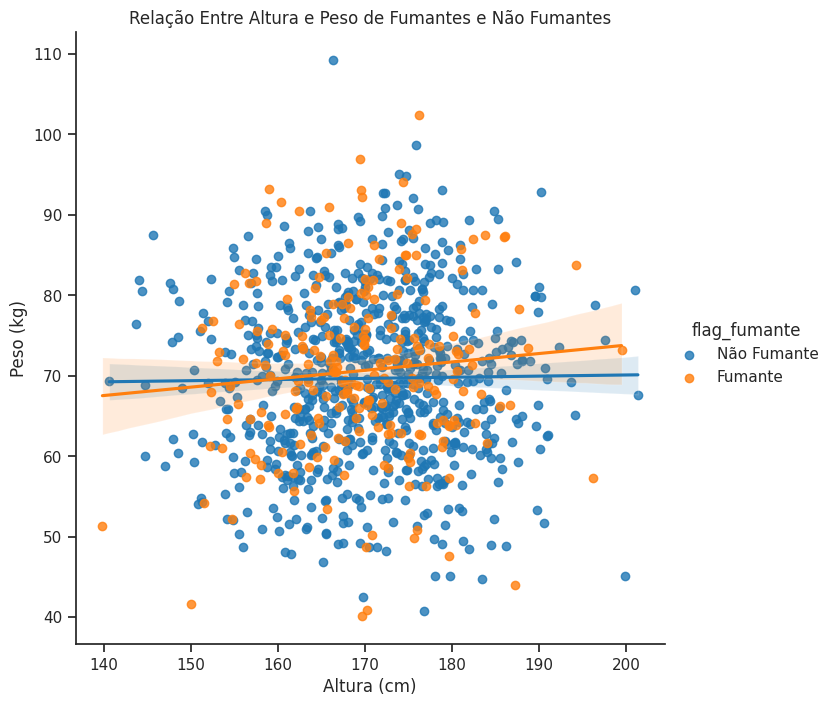

This chart was generated by the following Python code:
# CURSO: Fundamentos de Linguagem Python para Analise de Dados e Data Science == CAPÍTULO 11

### Análise e Ciência de Dados via programação Python através de duas poderosas bibliotecas: Matplotlib e Seaborn ###

### Usando Matplotlib, Seaborn, NumPy e Pandas na Criação de Gráfico Estatístico ###

# Imports
import numpy as np
import pandas as pd
import matplotlib as mat
import matplotlib.pyplot as plt
import warnings
warnings.filterwarnings("ignore")
import seaborn as sea


# Valores randômicos
np.random.seed(42)
n = 1000
pct_smokers = 0.2

# Variáveis
flag_fumante = np.random.rand(n) < pct_smokers
idade = np.random.normal(40, 10, n)
altura = np.random.normal(170, 10, n)
peso = np.random.normal(70, 10, n)

# Dataframe
dados = pd.DataFrame({'altura': altura, 'peso': peso, 'flag_fumante': flag_fumante})

# Cria os dados para a variável flag_fumante
dados['flag_fumante'] = dados['flag_fumante'].map({True: 'Fumante', False: 'Não Fumante'})

print(dados.shape)
print(dados.head())


# Style
sea.set(style = "ticks")

# lmplot
sea.lmplot(x = 'altura', 
           y = 'peso', 
           data = dados, 
           hue = 'flag_fumante', 
           palette = ['tab:blue', 'tab:orange'], 
           height = 7)

# Labels e título
plt.xlabel('Altura (cm)')
plt.ylabel('Peso (kg)')
plt.title('Relação Entre Altura e Peso de Fumantes e Não Fumantes')

# Remove as bordas
sea.despine()

# Show
plt.show()

